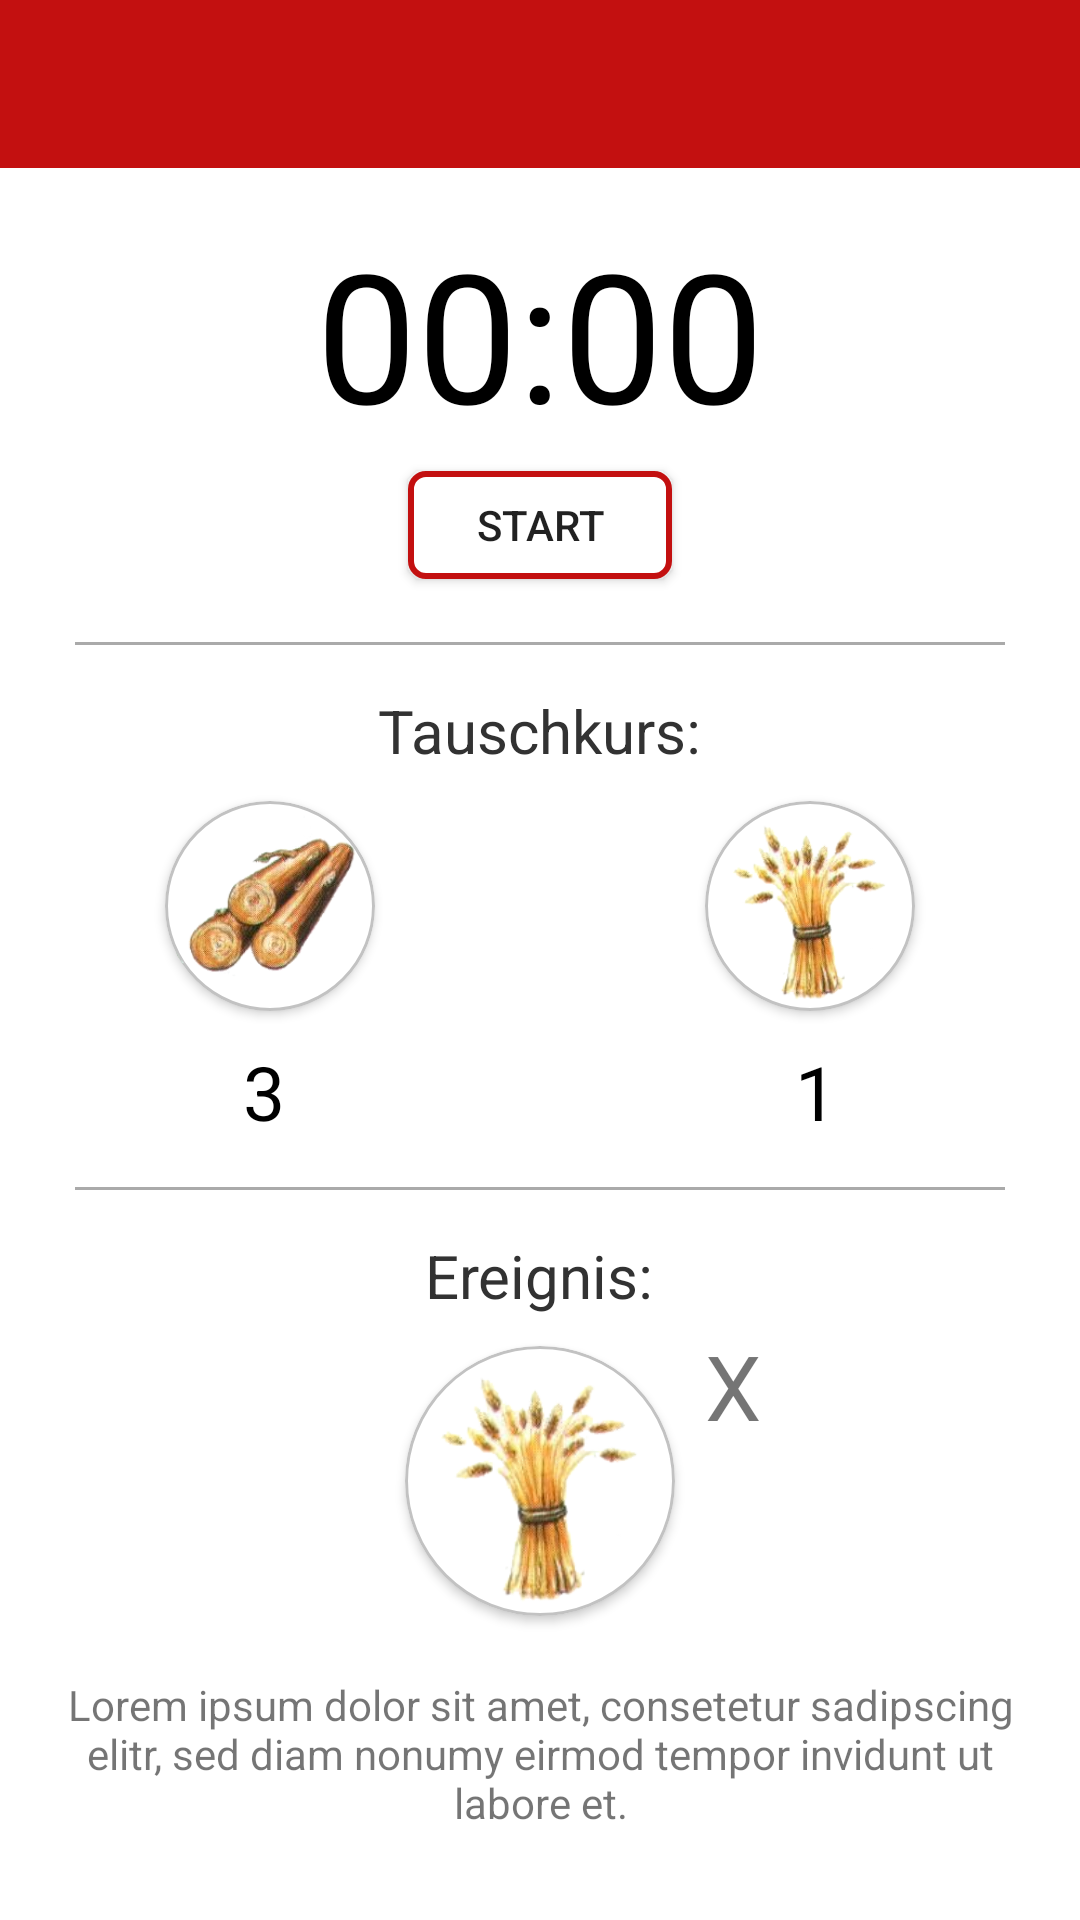

The Android layout XML behind this screen, and the referenced resources:
<!-- AndroidManifest.xml: activity theme AppTheme.NoActionBar -->
<!-- res/layout/activity_main.xml -->
<?xml version="1.0" encoding="utf-8"?>
<RelativeLayout xmlns:android="http://schemas.android.com/apk/res/android"
    xmlns:tools="http://schemas.android.com/tools"
    xmlns:app="http://schemas.android.com/apk/res-auto"
    android:id="@+id/activity_main"
    android:layout_width="match_parent"
    android:layout_height="match_parent"
    android:background="#FFFFFF"
    tools:context=".ui.MainActivity">

    <androidx.appcompat.widget.Toolbar
        android:id="@+id/main_toolbar"
        android:background="@color/colorPrimary"
        android:layout_width="match_parent"
        android:layout_height="?attr/actionBarSize"
        android:theme="@style/ToolbarStyle"
        app:popupTheme="@style/AppTheme.PopupOverlay">

        <Button
            android:id="@+id/stopdetail_editSave_btn"
            android:layout_width="wrap_content"
            android:layout_height="wrap_content"
            android:layout_gravity="right"
            android:layout_marginRight="10dp"
            android:background="@drawable/ic_settings_white"
            android:minWidth="30dp"
            android:minHeight="30dp"
            android:elevation="30dp"
            android:onClick="onSettingsClicked"/>
    </androidx.appcompat.widget.Toolbar>

    <include
        android:id="@+id/timer_layout_include"
        layout="@layout/timer_layout"
        android:layout_width="match_parent"
        android:layout_height="wrap_content"
        android:layout_marginTop="15dp"
        android:layout_below="@id/main_toolbar"
        />

    <View
        android:id="@+id/divider1"
        android:layout_width="match_parent"
        android:layout_height="1dp"
        android:background="@android:color/darker_gray"
        android:layout_below="@id/timer_layout_include"
        android:layout_marginTop="15dp"
        android:layout_marginBottom="15dp"
        android:layout_marginHorizontal="25dp"/>

    <include
        android:id="@+id/trading_layout_include"
        layout="@layout/trading_layout"
        android:layout_width="match_parent"
        android:layout_height="wrap_content"
        android:layout_below="@id/divider1"/>

    <View
        android:id="@+id/divider2"
        android:layout_width="match_parent"
        android:layout_height="1dp"
        android:background="@android:color/darker_gray"
        android:layout_below="@id/trading_layout_include"
        android:layout_marginTop="15dp"
        android:layout_marginBottom="15dp"
        android:layout_marginHorizontal="25dp"/>

    <include
        android:id="@+id/event_layout_include"
        layout="@layout/event_layout"
        android:layout_width="match_parent"
        android:layout_height="wrap_content"
        android:layout_below="@id/divider2"/>

</RelativeLayout >
<!-- res/layout/timer_layout.xml (included above) -->
<?xml version="1.0" encoding="utf-8"?>
<RelativeLayout xmlns:android="http://schemas.android.com/apk/res/android"
    xmlns:tools="http://schemas.android.com/tools"
    android:orientation="vertical"
    android:layout_width="match_parent"
    android:layout_height="match_parent">

    <TextView
        android:id="@+id/text_view_countdown"
        android:layout_width="wrap_content"
        android:layout_height="wrap_content"
        android:layout_centerHorizontal="true"
        android:text="00:00"
        android:textColor="@android:color/black"
        android:textSize="60sp" />

    <Button
        android:id="@+id/button_start_pause"
        android:layout_width="wrap_content"
        android:layout_height="wrap_content"
        android:layout_below="@+id/text_view_countdown"
        android:layout_centerHorizontal="true"
        android:background="@drawable/bordered_button"
        android:text="@string/start" />

    <Button
        android:id="@+id/button_nextplayer"
        android:layout_width="wrap_content"
        android:layout_height="wrap_content"
        android:layout_below="@+id/button_start_pause"
        android:layout_centerHorizontal="true"
        android:paddingHorizontal="12dp"
        android:background="@drawable/bordered_button"
        android:text="@string/nextPlayer"
        android:visibility="gone"
        tools:visibility="gone" />

</RelativeLayout>
<!-- res/layout/trading_layout.xml (included above) -->
<?xml version="1.0" encoding="utf-8"?>
<RelativeLayout xmlns:android="http://schemas.android.com/apk/res/android"
    android:layout_width="match_parent"
    android:layout_height="match_parent"
    xmlns:app="http://schemas.android.com/apk/res-auto"
    android:paddingHorizontal="40dp">

    <TextView
        android:id="@+id/trading_headline_textview"
        android:layout_width="wrap_content"
        android:layout_height="wrap_content"
        android:text="@string/trading"
        android:textSize="20dp"
        android:textColor="@android:color/secondary_text_light"
        android:layout_centerHorizontal="true"
        android:layout_marginBottom="10dp"/>

    <androidx.cardview.widget.CardView
        android:id="@+id/trading_give_cardview"
        android:layout_width="70dp"
        android:layout_height="70dp"
        android:elevation="40dp"
        app:cardCornerRadius="35dp"
        android:layout_toLeftOf="@id/trading_arrow"
        android:layout_below="@id/trading_headline_textview"
        >

        <ImageView
            android:id="@+id/trading_give_imageview"
            android:layout_width="match_parent"
            android:layout_height="70dp"
            android:src="@drawable/img_wood"
            android:background="@drawable/cardview_outline_selector_35dp"
            />
    </androidx.cardview.widget.CardView>

    <View
        android:id="@+id/trading_arrow"
        android:layout_width="50dp"
        android:layout_height="50dp"
        android:layout_marginTop="10dp"
        android:background="@drawable/ic_arrow_forward_black"
        android:layout_centerHorizontal="true"
        android:layout_marginHorizontal="30dp"
        android:layout_below="@id/trading_headline_textview"/>

    <androidx.cardview.widget.CardView
        android:id="@+id/trading_get_cardview"
        android:layout_width="70dp"
        android:layout_height="70dp"
        android:elevation="40dp"
        app:cardCornerRadius="35dp"
        android:layout_toRightOf="@id/trading_arrow"
        android:layout_below="@id/trading_headline_textview"
        >

        <ImageView
            android:id="@+id/trading_get_imageview"
            android:layout_width="match_parent"
            android:layout_height="70dp"
            android:src="@drawable/img_grain"
            android:background="@drawable/cardview_outline_selector_35dp"
            />
    </androidx.cardview.widget.CardView>

    <TextView
        android:id="@+id/traging_give_textview"
        android:layout_width="wrap_content"
        android:layout_height="wrap_content"
        android:layout_alignTop="@id/trading_give_cardview"
        android:textSize="25dp"
        android:textColor="@android:color/black"
        android:layout_marginTop="80dp"
        android:layout_toLeftOf="@id/trading_arrow"
        android:text="3"
        android:paddingRight="30dp"
        />

    <TextView
        android:id="@+id/traging_get_textview"
        android:layout_width="wrap_content"
        android:layout_height="wrap_content"
        android:layout_alignTop="@id/trading_get_cardview"
        android:textSize="25dp"
        android:textColor="@android:color/black"
        android:layout_marginTop="80dp"
        android:layout_toRightOf="@id/trading_arrow"
        android:text="1"
        android:paddingLeft="30dp"
        />

</RelativeLayout>
<!-- res/layout/event_layout.xml (included above) -->
<?xml version="1.0" encoding="utf-8"?>
<RelativeLayout xmlns:android="http://schemas.android.com/apk/res/android"
    android:layout_width="match_parent"
    android:layout_height="match_parent"
    xmlns:app="http://schemas.android.com/apk/res-auto">

    <TextView
        android:id="@+id/event_headline_textview"
        android:layout_width="wrap_content"
        android:layout_height="wrap_content"
        android:text="@string/eventType"
        android:textSize="20dp"
        android:textColor="@android:color/secondary_text_light"
        android:layout_centerHorizontal="true"/>

    <androidx.cardview.widget.CardView
        android:id="@+id/event_cardview"
        android:layout_width="90dp"
        android:layout_height="90dp"
        android:elevation="40dp"
        app:cardCornerRadius="45dp"
        android:layout_marginTop="10dp"
        android:layout_centerHorizontal="true"
        android:layout_below="@id/event_headline_textview"
        >

        <ImageView
            android:id="@+id/event_imageview"
            android:layout_width="match_parent"
            android:layout_height="90dp"
            android:src="@drawable/img_grain"
            android:background="@drawable/cardview_outline_selector_45dp"
            />
    </androidx.cardview.widget.CardView>

    <androidx.cardview.widget.CardView
        android:id="@+id/event_overlay_cardview"
        android:layout_width="90dp"
        android:layout_height="90dp"
        app:cardCornerRadius="45dp"
        android:layout_marginTop="10dp"
        android:layout_centerHorizontal="true"
        app:cardBackgroundColor="#37FF0000"
        android:layout_below="@id/event_headline_textview"
        android:visibility="gone"
        />

    <TextView
        android:id="@+id/event_symbol_textview"
        android:text="X"
        android:textSize="30dp"
        android:layout_toEndOf="@id/event_cardview"
        android:layout_marginTop="30dp"
        android:layout_marginLeft="10dp"
        android:layout_width="wrap_content"
        android:layout_height="wrap_content"
        />

    <TextView
        android:id="@+id/event_description_textview"
        android:layout_width="wrap_content"
        android:layout_height="wrap_content"
        android:text="Lorem ipsum dolor sit amet, consetetur sadipscing elitr, sed diam nonumy eirmod tempor invidunt ut labore et."
        android:textSize="14dp"
        android:layout_below="@id/event_cardview"
        android:layout_marginHorizontal="20dp"
        android:layout_marginTop="20dp"
        android:layout_marginLeft="10dp"
        android:layout_centerHorizontal="true"
        android:gravity="center"
        />

</RelativeLayout>
<!-- resources referenced by this layout -->
<resources>
  <color name="colorPrimary">#C31010</color>
  <!-- drawable bordered_button (drawable) -->
  <?xml version="1.0" encoding="utf-8"?>
  <layer-list xmlns:android="http://schemas.android.com/apk/res/android">
      <item
          android:bottom="6dp"
          android:drawable="@drawable/bordered"
          android:top="6dp" />
  </layer-list>
  <!-- drawable cardview_outline_selector_35dp (drawable-v24) -->
  <?xml version="1.0" encoding="UTF-8"?>
  <shape xmlns:android="http://schemas.android.com/apk/res/android">
      <stroke android:width="1dp" android:color="#7A808080" />
      <corners android:radius="20dp"/>
      <padding android:left="0dp" android:top="0dp"
          android:right="0dp" android:bottom="0dp" />
      <corners android:radius="35dp"/>
  </shape>
  <!-- drawable cardview_outline_selector_45dp (drawable-v24) -->
  <?xml version="1.0" encoding="UTF-8"?>
  <shape xmlns:android="http://schemas.android.com/apk/res/android">
      <stroke android:width="1dp" android:color="#7A808080" />
      <corners android:radius="20dp"/>
      <padding android:left="0dp" android:top="0dp"
          android:right="0dp" android:bottom="0dp" />
      <corners android:radius="45dp"/>
  </shape>
  <!-- drawable img_grain: png bitmap (drawable-v24, 41761 bytes) -->
  <!-- drawable img_wood: png bitmap (drawable-v24, 50459 bytes) -->
  <string name="eventType">Ereignis:</string>
  <string name="nextPlayer">Nächster Spieler</string>
  <string name="start">Start</string>
  <string name="trading">Tauschkurs:</string>
  <style name="AppTheme.PopupOverlay" parent="ThemeOverlay.AppCompat.Light">
          <item name="android:background">@android:color/white</item>
      </style>
  s
  <style name="ToolbarStyle" parent="Theme.AppCompat">
          <item name="android:background">@color/colorPrimary</item>
          <item name="android:textColorPrimary">@android:color/white</item>
          <item name="android:textColorSecondary">@android:color/white</item>
          <item name="actionMenuTextColor">@android:color/white</item>
      </style>
  <style name="AppTheme.NoActionBar">
          <item name="windowActionBar">false</item>
          <item name="windowNoTitle">true</item>
      </style>
  <!-- drawable bordered (drawable) -->
  <?xml version="1.0" encoding="utf-8"?>
  <selector xmlns:android="http://schemas.android.com/apk/res/android">
      <item>
          <shape android:shape="rectangle">
              <solid android:color="@android:color/white" />
              <stroke android:width="2dp" android:color="@color/colorPrimary" />
              <corners android:radius="5dp" />
          </shape>
      </item>
  </selector>
</resources>
